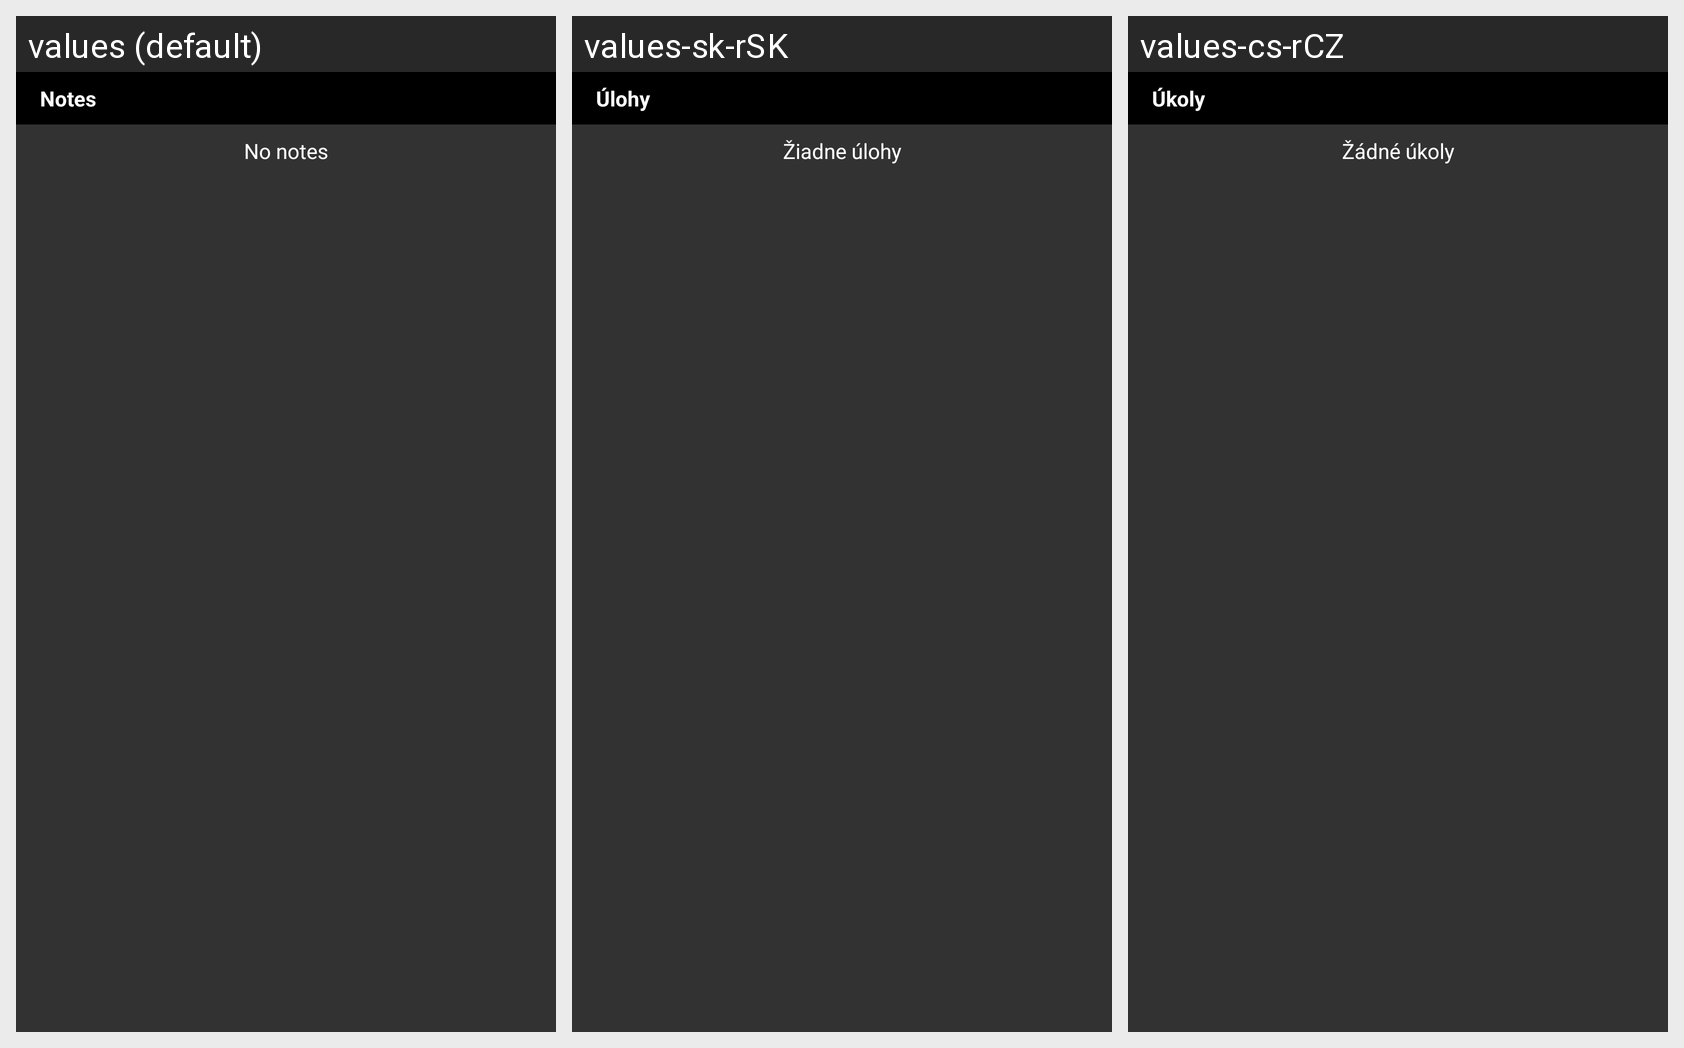

The Android screen above is rendered under several locales of the same app. Produce the string resources it draws, with the default and per-locale values.
Android screen res/layout/note_widget.xml rendered under 3 locales, left to right: values (default), values-sk-rSK, values-cs-rCZ. Device: Nexus 5 (rendered at 1080×1920; each locale shown at half size, 540×960, under a caption strip naming it); theme AppTheme.
Strings drawn on this screen, with the default value and each locale's value (text and hints the layout hard-codes, and strings that could not be matched under every locale, appear in the picture but are not listed):

notes
  values: Notes
  values-sk-rSK: Úlohy
  values-cs-rCZ: Úkoly

no_notes
  values: No notes
  values-sk-rSK: Žiadne úlohy
  values-cs-rCZ: Žádné úkoly
